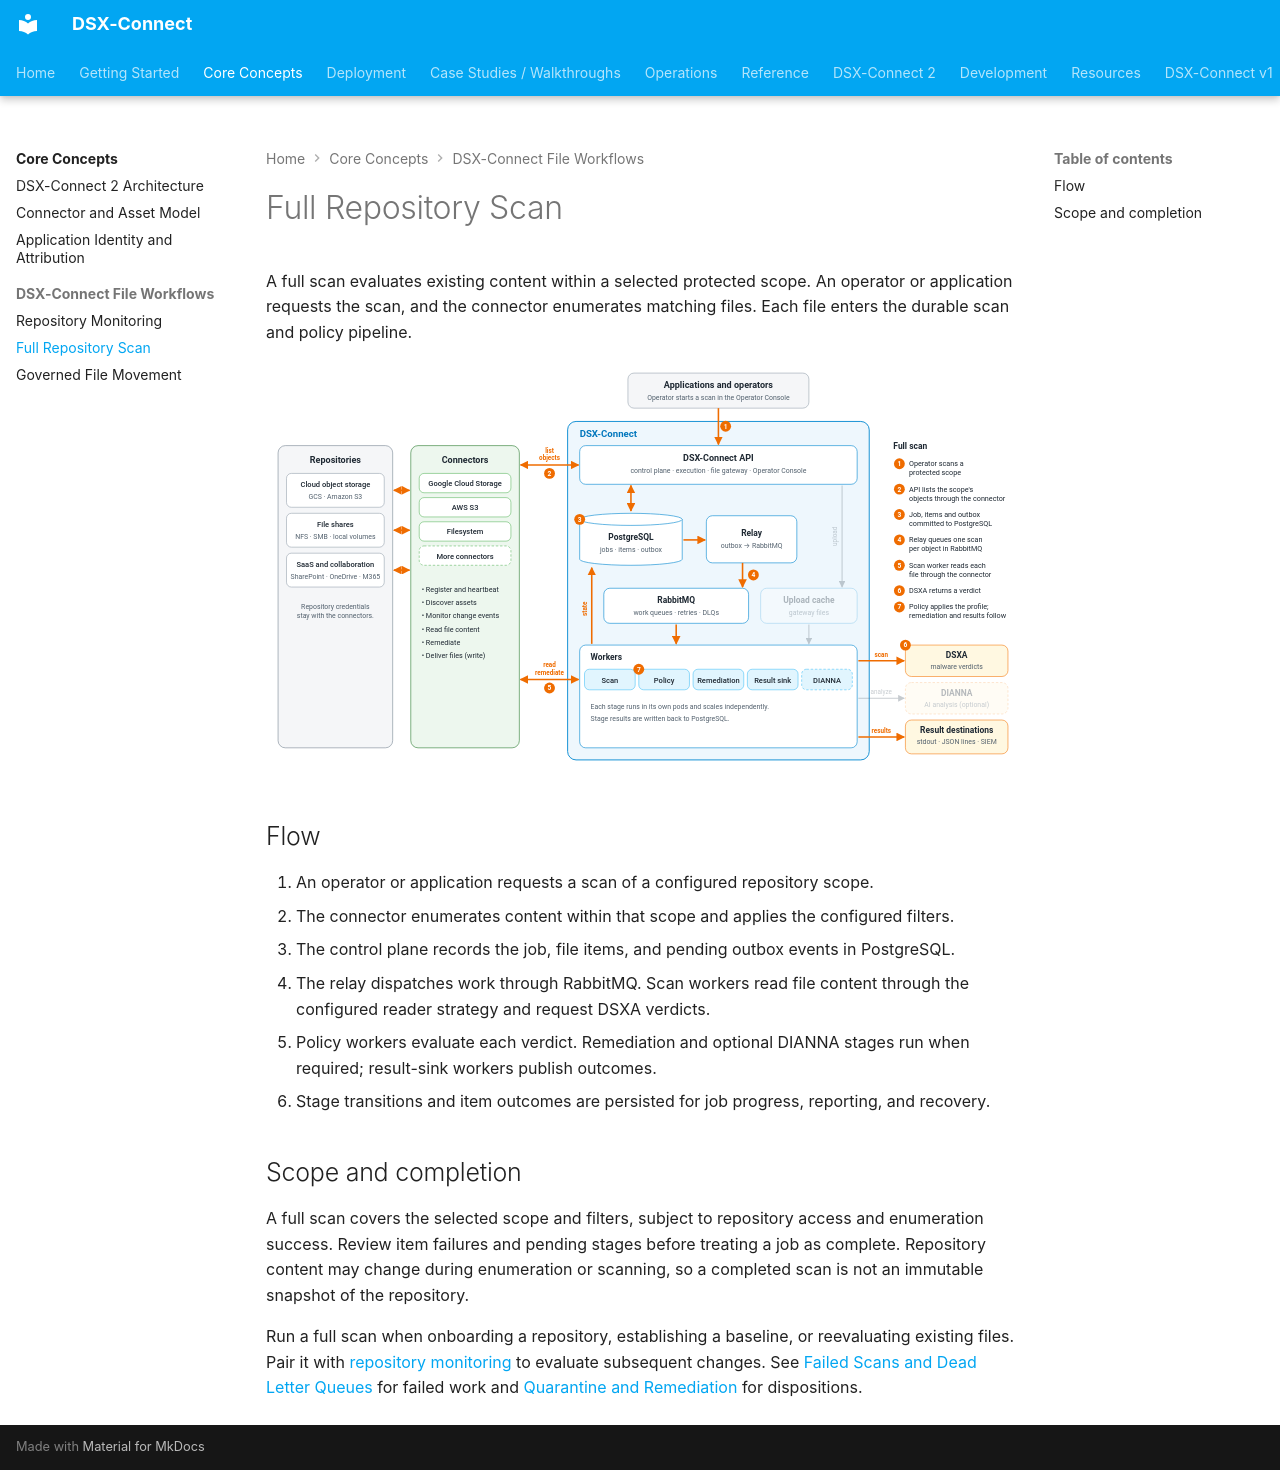

repository: deep-instinct/dsx-connect · page: core-concepts/repository-full-scan/index.html · generator: mkdocs

# Full Repository Scan

A full scan evaluates existing content within a selected protected scope. An operator or application requests the scan, and the connector enumerates matching files. Each file enters the durable scan and policy pipeline.

![Full repository scan flow](../assets/diagrams/dsx-connect-2-flow-full-scan.svg#only-light)
![Full repository scan flow](../assets/diagrams/dsx-connect-2-flow-full-scan-dark.svg#only-dark)

## Flow

1. An operator or application requests a scan of a configured repository scope.
2. The connector enumerates content within that scope and applies the configured filters.
3. The control plane records the job, file items, and pending outbox events in PostgreSQL.
4. The relay dispatches work through RabbitMQ. Scan workers read file content through the configured reader strategy and request DSXA verdicts.
5. Policy workers evaluate each verdict. Remediation and optional DIANNA stages run when required; result-sink workers publish outcomes.
6. Stage transitions and item outcomes are persisted for job progress, reporting, and recovery.

## Scope and completion

A full scan covers the selected scope and filters, subject to repository access and enumeration success. Review item failures and pending stages before treating a job as complete. Repository content may change during enumeration or scanning, so a completed scan is not an immutable snapshot of the repository.

Run a full scan when onboarding a repository, establishing a baseline, or reevaluating existing files. Pair it with [repository monitoring](repository-monitoring.md) to evaluate subsequent changes. See [Failed Scans and Dead Letter Queues](../operations/dead-letter-queues.md) for failed work and [Quarantine and Remediation](../operations/quarantine-and-remediation.md) for dispositions.
